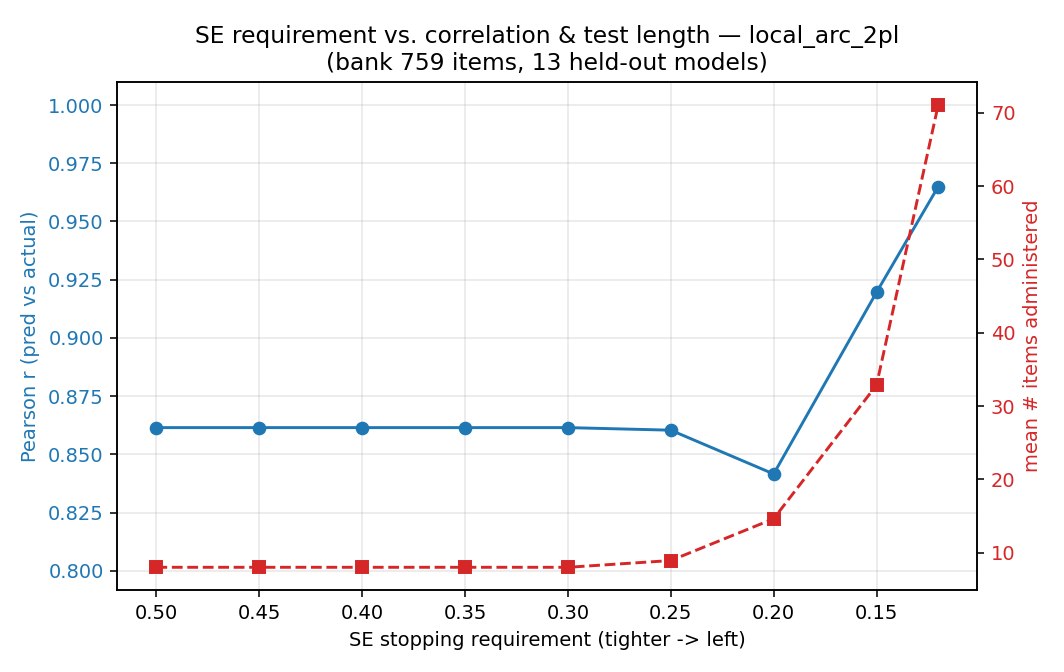

The data file committed next to this chart (first rows):
source, tag, se_target, mean_items, median_items, pct_items, corr, mae, n_bank_items
local, local_arc_2pl, 0.5, 8.0, 8.0, 1.05, 0.8615, 0.0825, 759
local, local_arc_2pl, 0.45, 8.0, 8.0, 1.05, 0.8615, 0.0825, 759
local, local_arc_2pl, 0.4, 8.0, 8.0, 1.05, 0.8615, 0.0825, 759
local, local_arc_2pl, 0.35, 8.0, 8.0, 1.05, 0.8615, 0.0825, 759
local, local_arc_2pl, 0.3, 8.0, 8.0, 1.05, 0.8615, 0.0825, 759
local, local_arc_2pl, 0.25, 8.92, 8.0, 1.18, 0.8604, 0.0805, 759
local, local_arc_2pl, 0.2, 14.62, 12.0, 1.93, 0.8416, 0.087, 759
local, local_arc_2pl, 0.15, 32.85, 30.0, 4.33, 0.9196, 0.0739, 759
local, local_arc_2pl, 0.12, 71.08, 64.0, 9.36, 0.965, 0.072, 759
